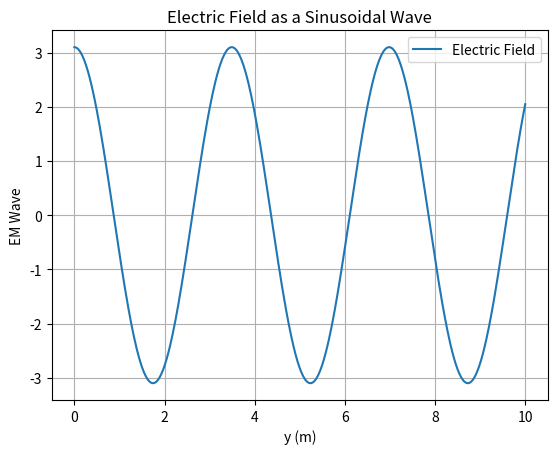

Recreate this plot in Python.
import numpy as np
import matplotlib.pyplot as plt

# Constants
N_C = 3.1  # N/C
WAVE_NUMBER = 1.8  # rad/m
ANGULAR_FREQUENCY = 5.4e6  # rad/s

# Function for Electric Field
def electric_field(y, t):
    return N_C * np.cos(WAVE_NUMBER * y + ANGULAR_FREQUENCY * t)
# Create a meshgrid for y and t
y_values = np.linspace(0, 10, 500)  # adjust the range as needed
t_values = np.linspace(0, 1e-5, 500)  # adjust the range as needed
y_mesh, t_mesh = np.meshgrid(y_values, t_values)

# Calculate the electric field values
E_values = electric_field(y_mesh, t_mesh)
# Plot the 2D sinusoidal wave
plt.plot(y_values, E_values[0, :], label='Electric Field')
plt.title('Electric Field as a Sinusoidal Wave')
plt.xlabel('y (m)')
plt.ylabel('EM Wave')
plt.legend()
plt.grid(True)
plt.show()

